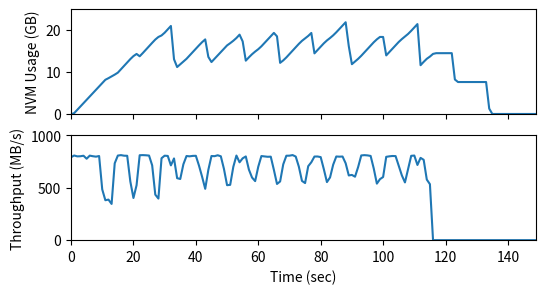

Reproduce this figure in Python.
import matplotlib.pyplot as plt
import numpy as np

data_usage = [0, 0.235996246, 1.030578613, 1.834846497, 2.634315491, 3.435066223, 4.217075348, 5.015518188, 5.818359375, 6.620410919, 7.416389465, 8.185691833, 8.56967926, 8.987167358, 9.412879944, 9.882183075, 10.69043732, 11.49692917, 12.3059082, 13.110466, 13.82367706, 14.33838272, 13.78195953, 14.55078506, 15.36562729, 16.17235184, 16.9818573, 17.76442719, 18.37937927, 18.74020004, 19.39118576, 20.1970787, 21.00083542, 13.07604218, 11.21910477, 11.87637711, 12.50849533, 13.1746254, 13.97740173, 14.77958298, 15.58003998, 16.38056183, 17.14107513, 17.80221939, 13.63576126, 12.40406036, 13.19989395, 13.99858475, 14.80820465, 15.60728836, 16.36712265, 16.90031815, 17.4756813, 18.13344574, 18.93307495, 17.32090759, 12.73812866, 13.53593063, 14.26829529, 14.9013176, 15.4706192, 16.15564728, 16.95719528, 17.75634003, 18.55119324, 19.34646606, 18.52209473, 12.21447372, 12.80012512, 13.51079941, 14.31494904, 15.11983871, 15.93005753, 16.7352066, 17.45443726, 18.04401779, 18.6232872, 19.33327484, 14.47307205, 15.26837921, 16.06563187, 16.86142349, 17.55071259, 18.13154221, 18.76512146, 19.49578476, 20.29293823, 21.08837891, 21.88508224, 16.19720459, 11.89653778, 12.54704285, 13.17378998, 13.90376282, 14.7114296, 15.52108383, 16.32811356, 17.11788177, 17.81468201, 18.38559723, 18.3789978, 13.99008942, 14.789711, 15.58731461, 16.38911819, 17.1854248, 17.87009048, 18.49716949, 19.10121155, 19.84177399, 20.64460754, 21.44639206, 11.65537643, 12.45111084, 13.18345642, 13.71045303, 14.35024643, 14.51803589, 14.51803589, 14.51803589, 14.51803589, 14.51803589, 14.52289963, 8.253173828, 7.649868011, 7.649868011, 7.649868011, 7.649868011, 7.649868011, 7.649868011, 7.649868011, 7.649868011, 7.649868011, 7.649868011, 1.321880341, 0.043498993, 0.043498993, 0.043498993, 0.043498993, 0.043498993, 0.043498993, 0.043498993, 0.043498993, 0.043498993, 0.043498993, 0.043498993, 0.043498993, 0.043498993, 0.043498993, 0.043498993]
data_thp = [789.6640625, 806.2734375, 798.0507813, 799.1875, 804.078125, 775.5429688, 804.9921875, 799.359375, 795.3242188, 801.3164063, 483.2265625, 380.2421875, 386.2734375, 345.0546875, 732.0390625, 805.546875, 809.8007813, 804.4492188, 803.6035156, 559.0546875, 401.5390625, 523.109375, 808.8867188, 809.953125, 808.4140625, 805.6679688, 712.703125, 433.6796875, 396.1015625, 780.3515625, 804.4453125, 802.1455078, 712.328125, 778.2734375, 590.2851563, 582.578125, 722.5351563, 801.2070313, 798.34375, 802.578125, 803.3828125, 710.2617188, 603.9179688, 488.7851563, 669.5820313, 801.3164063, 799.7890625, 808.5664063, 798.703125, 678.4570313, 523.4960938, 526.78125, 698.2851563, 805.7578125, 741.6132813, 779.5664063, 797.2070313, 671.6240234, 596.5, 562.296875, 699.8671875, 800.984375, 798.078125, 794.1640625, 795.171875, 669.609375, 535.328125, 559, 722.1552734, 803.9804688, 804.7695313, 810.2421875, 796.3398438, 699.9375, 564.2148438, 543.7382813, 704.3398438, 742.1132813, 796.2578125, 796.890625, 791.015625, 676.5507813, 553.1289063, 597.4414063, 718.6171875, 796.8828125, 795.234375, 796.5585938, 732.328125, 616.3085938, 621.265625, 604.2109375, 696.5947266, 806.8476563, 809.703125, 807.3476563, 802.1445313, 682.4101563, 538.3632813, 581.0742188, 601.3554688, 793.6015625, 798.4257813, 801.6640625, 800.4765625, 709.9638672, 617.5664063, 549.921875, 677.53125, 803.1679688, 805.8398438, 716.0625, 783.796875, 765.2539063, 576.9492188, 533.1445313, 0, 0, 0, 0, 0, 0, 0, 0, 0, 0, 0, 0, 0, 0, 0, 0, 0, 0, 0, 0, 0, 0, 0, 0, 0, 0, 0, 0, 0, 0, 0, 0, 0, 0]

plt.rcParams['axes.xmargin'] = 0
plt.rcParams['axes.ymargin'] = 0
# plt.figure(figsize=(6, 3))
fig, axes = plt.subplots(2, 1, sharex=True, figsize=(6, 3))
# plt.subplots_adjust(wspace=0, hspace=0)
# plt.ylabel("NVM Usage (GB)")
plt.xlabel("Time (sec)")
# plt.ylim(top=20)
# plt.xticks(np.arange(6)*4+1, clusters)
# plt.ticklabel_format(axis='y', style='sci', scilimits=(0,0))
# plt.title(d)
# for i, clust in enumerate(clusters):
#     h = plt.bar(np.arange(3)+4*i, data[d][clust], color=colors, hatch=hatches, label=fsnames)

# plt.legend(h, fsnames)
# plt.plot(data)
axes[0].set_ylabel("NVM Usage (GB)")
axes[0].set_ylim(top=25)
axes[1].set_ylabel("Throughput (MB/s)")
axes[1].set_ylim(top=1000)
axes[0].plot(data_usage)
axes[1].plot(data_thp)

plt.savefig('gc-compact.pdf', bbox_inches='tight')